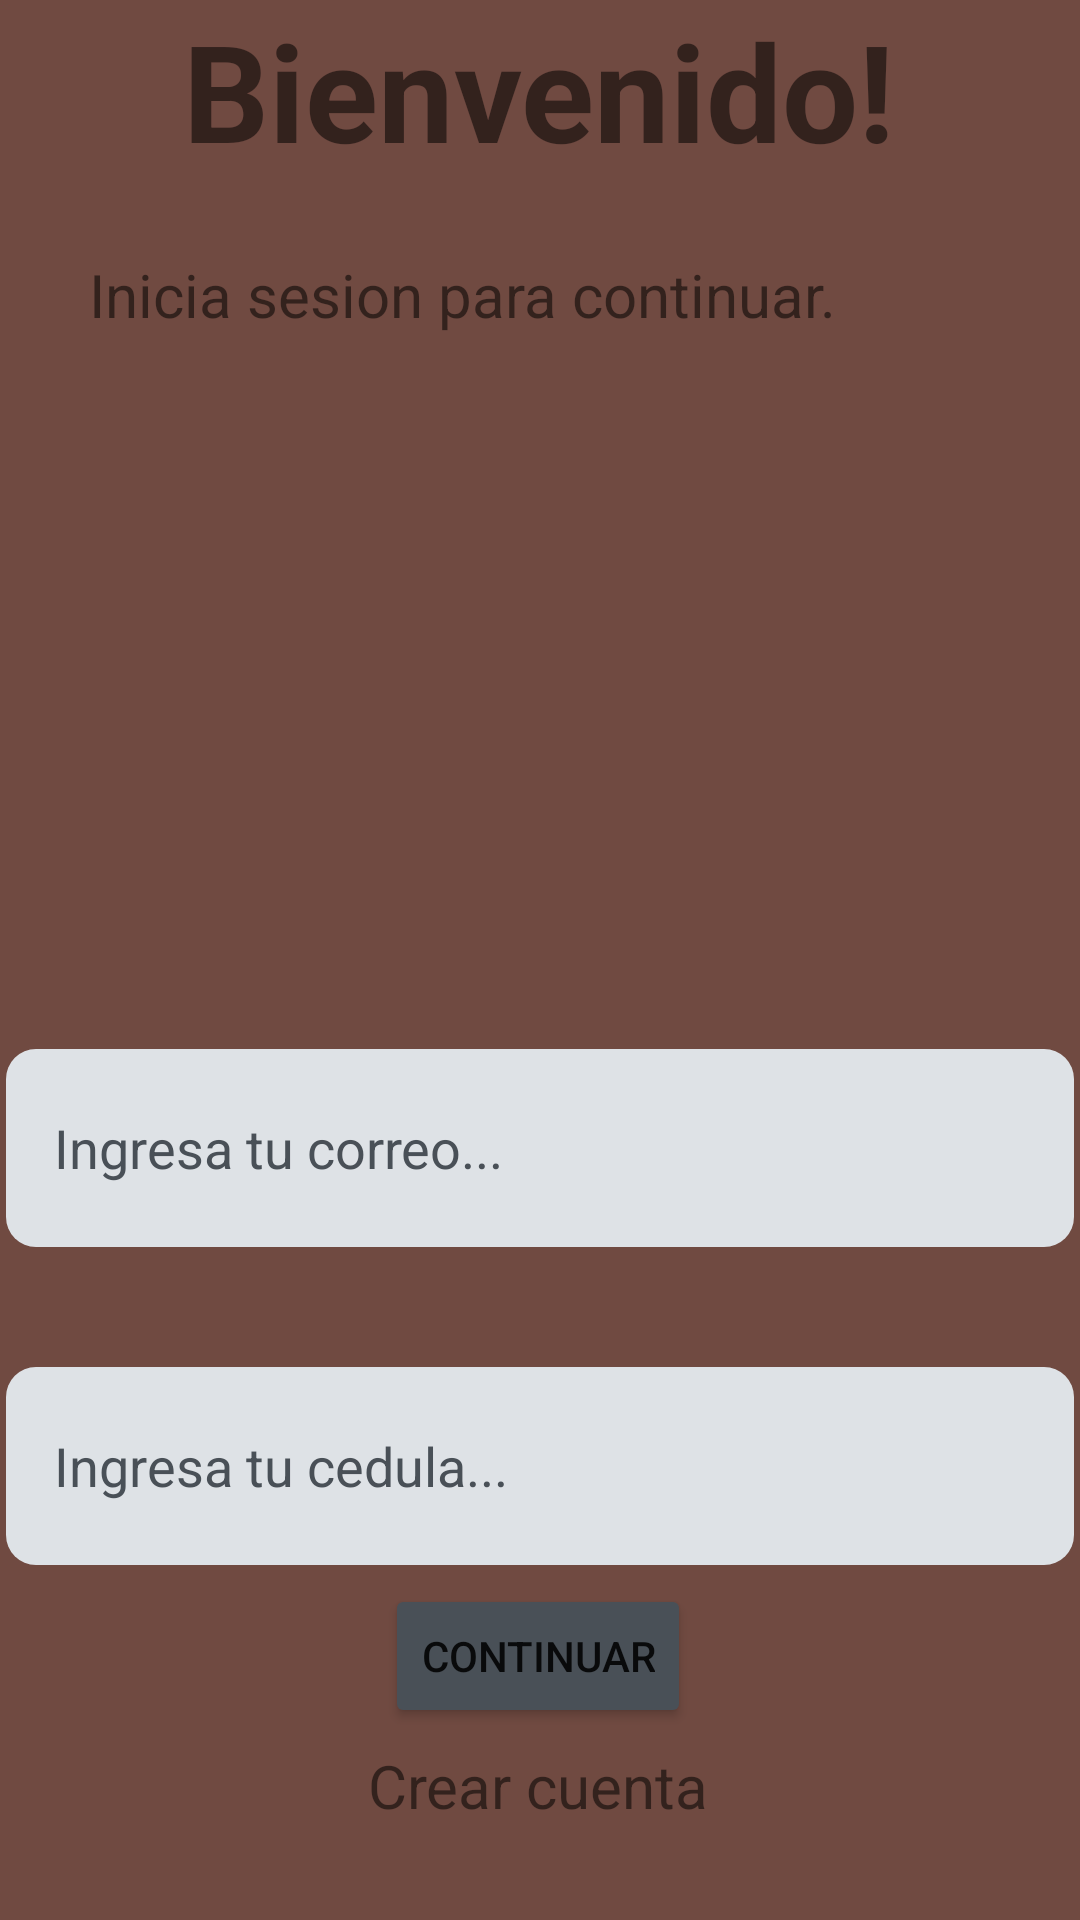

Android layout source for this screen:
<!-- AndroidManifest.xml: application theme Theme.CafeteriaLaPepita -->
<!-- res/layout/activity_login.xml -->
<?xml version="1.0" encoding="utf-8"?>
<androidx.constraintlayout.widget.ConstraintLayout xmlns:android="http://schemas.android.com/apk/res/android"
    xmlns:app="http://schemas.android.com/apk/res-auto"
    xmlns:tools="http://schemas.android.com/tools"
    android:layout_width="match_parent"
    android:layout_height="match_parent"
    android:background="#704A41"
    tools:context=".login">

    <TextView
        android:id="@+id/titulo"
        android:layout_width="250dp"
        android:layout_height="62dp"
        android:text="Bienvenido!"
        android:textAlignment="center"
        android:textSize="45dp"
        android:textStyle="bold"

        app:layout_constraintEnd_toEndOf="parent"
        app:layout_constraintHorizontal_bias="0.496"
        app:layout_constraintStart_toStartOf="parent"
        app:layout_constraintTop_toTopOf="parent"
        app:layout_constraintVertical_bias="1.0" />

    <EditText
        android:id="@+id/idCorreo"
        android:layout_width="356dp"
        android:layout_height="66dp"
        android:background="@drawable/background_elements"
        android:ems="10"
        android:hint="Ingresa tu correo..."
        android:inputType="textEmailAddress"
        android:paddingStart="16sp"
        android:textColor="@color/black"
        android:textColorHint="#495057"
        app:layout_constraintBottom_toBottomOf="parent"
        app:layout_constraintEnd_toEndOf="parent"
        app:layout_constraintHorizontal_bias="0.49"
        app:layout_constraintStart_toStartOf="parent"
        app:layout_constraintTop_toTopOf="parent"
        app:layout_constraintVertical_bias="0.609" />

    <EditText
        android:id="@+id/idnumero"
        android:layout_width="356dp"
        android:layout_height="66dp"
        android:background="@drawable/background_elements"
        android:ems="10"
        android:hint="Ingresa tu cedula..."
        android:textColor="@color/black"
        android:inputType="number"
        android:paddingStart="16sp"
        android:textColorHint="#495057"
        app:layout_constraintBottom_toBottomOf="parent"
        app:layout_constraintEnd_toEndOf="parent"
        app:layout_constraintHorizontal_bias="0.49"
        app:layout_constraintStart_toStartOf="parent"
        app:layout_constraintTop_toTopOf="parent"
        app:layout_constraintVertical_bias="0.794" />

    <TextView

        android:layout_width="300dp"
        android:layout_height="35dp"
        android:text="Inicia sesion para continuar."
        android:textSize="20dp"
        app:layout_constraintBottom_toBottomOf="parent"
        app:layout_constraintEnd_toEndOf="parent"
        app:layout_constraintHorizontal_bias="0.497"
        app:layout_constraintStart_toStartOf="parent"
        app:layout_constraintTop_toTopOf="parent"
        app:layout_constraintVertical_bias="0.14" />

    <TextView
        android:id="@+id/linkRegister"
        android:layout_width="wrap_content"
        android:layout_height="wrap_content"
        android:text="Crear cuenta"
        android:textSize="20dp"

        app:layout_constraintBottom_toBottomOf="parent"
        app:layout_constraintEnd_toEndOf="parent"
        app:layout_constraintHorizontal_bias="0.498"
        app:layout_constraintStart_toStartOf="parent"
        app:layout_constraintTop_toBottomOf="@+id/buttonIn"
        app:layout_constraintVertical_bias="0.156" />

    <Button
        android:id="@+id/buttonIn"
        android:layout_width="wrap_content"
        android:layout_height="wrap_content"
        android:backgroundTint="#495057"
        android:text="Continuar"
        app:layout_constraintBottom_toBottomOf="parent"
        app:layout_constraintEnd_toEndOf="parent"
        app:layout_constraintHorizontal_bias="0.498"
        app:layout_constraintStart_toStartOf="parent"
        app:layout_constraintTop_toBottomOf="@+id/idnumero"
        app:layout_constraintVertical_bias="0.088" />


</androidx.constraintlayout.widget.ConstraintLayout>
<!-- resources referenced by this layout -->
<resources>
  <color name="black">#FF000000</color>
  <!-- drawable background_elements (drawable) -->
  <?xml version="1.0" encoding="utf-8"?>
  <shape xmlns:android="http://schemas.android.com/apk/res/android" android:shape="rectangle">
      <solid android:color="#dee2e6"/>
      <corners android:radius="10dp"/>
  
  </shape>
  <style name="Theme.CafeteriaLaPepita" parent="Theme.MaterialComponents.DayNight.NoActionBar">
          
          <item name="colorPrimary">@color/purple_500</item>
          <item name="colorPrimaryVariant">@color/purple_700</item>
          <item name="colorOnPrimary">@color/white</item>
          
          <item name="colorSecondary">@color/teal_200</item>
          <item name="colorSecondaryVariant">@color/teal_700</item>
          <item name="colorOnSecondary">@color/black</item>
          
          <item name="android:statusBarColor">?attr/colorPrimaryVariant</item>
          
      </style>
  <color name="purple_500">#FF6200EE</color>
  <color name="purple_700">#FF3700B3</color>
  <color name="white">#FFFFFFFF</color>
  <color name="teal_200">#FF03DAC5</color>
  <color name="teal_700">#FF018786</color>
</resources>
